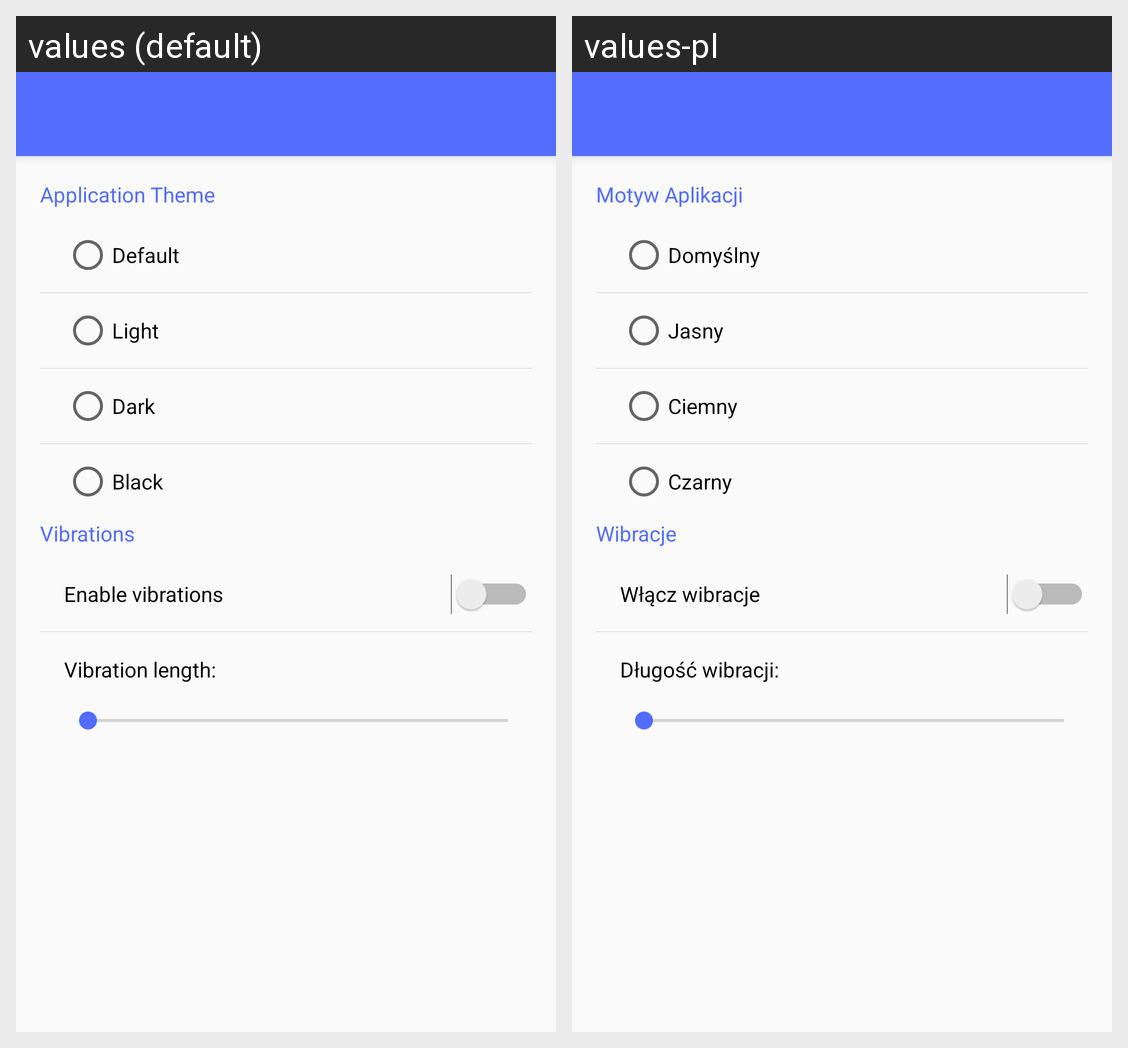

The Android screen above is rendered under two locales of the same app. Produce the string resources it draws, with the default and per-locale values.
Android screen res/layout/activity_options.xml rendered under 2 locales, left to right: values (default), values-pl. Device: Nexus 5 (rendered at 1080×1920; each locale shown at half size, 540×960, under a caption strip naming it); theme DefaultTheme.
Strings drawn on this screen, with the default value and each locale's value (text and hints the layout hard-codes, and strings that could not be matched under every locale, appear in the picture but are not listed):

Options_Theme
  values: Application Theme
  values-pl: Motyw Aplikacji

Options_DefaultTheme
  values: Default
  values-pl: Domyślny

Options_LightTheme
  values: Light
  values-pl: Jasny

Options_DarkTheme
  values: Dark
  values-pl: Ciemny

Options_BlackTheme
  values: Black
  values-pl: Czarny

Options_Vibrations
  values: Vibrations
  values-pl: Wibracje

Options_EnableVibrations
  values: Enable vibrations
  values-pl: Włącz wibracje

Options_VibrationLength
  values: Vibration length:
  values-pl: Długość wibracji:
